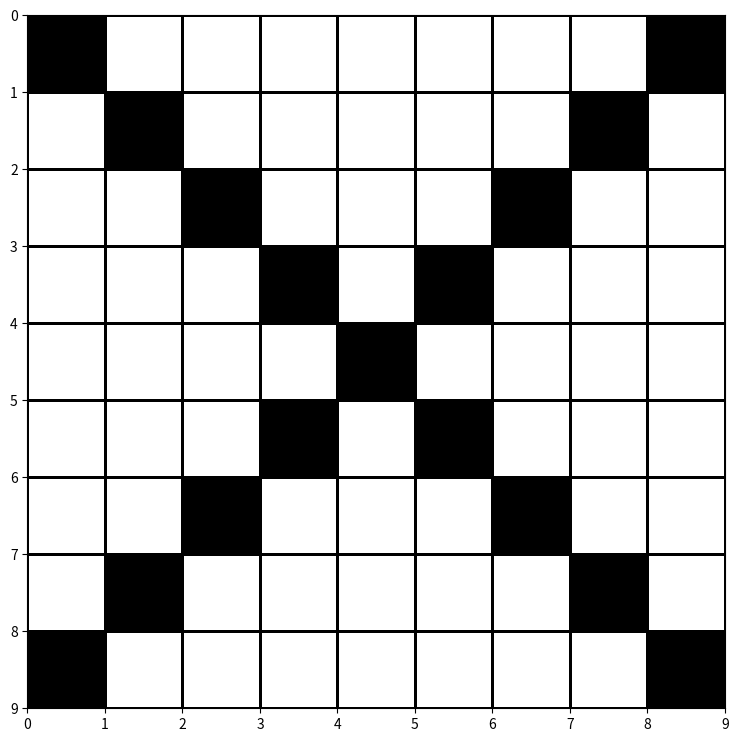
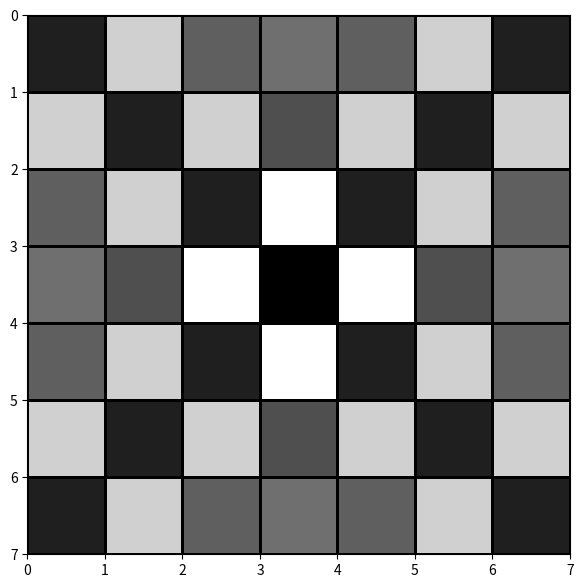
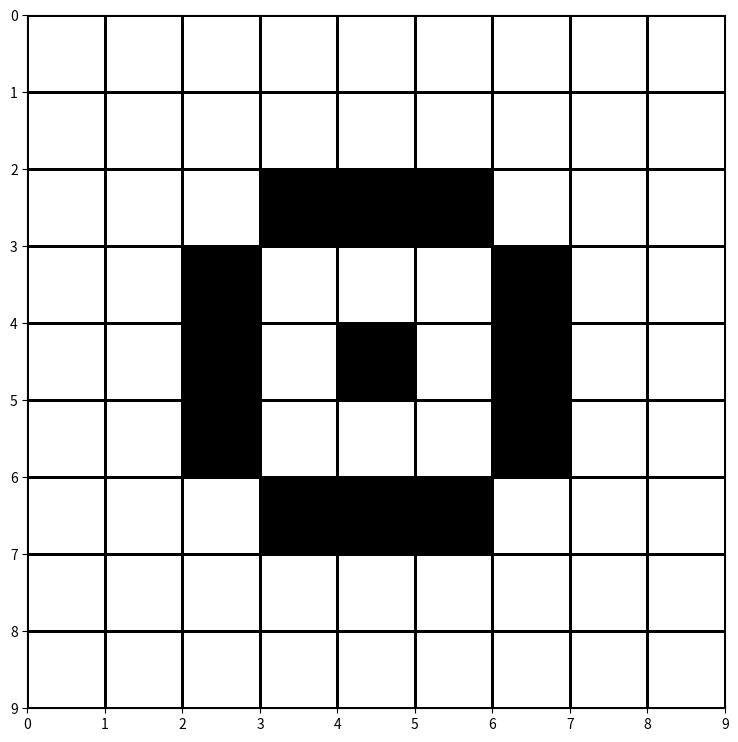
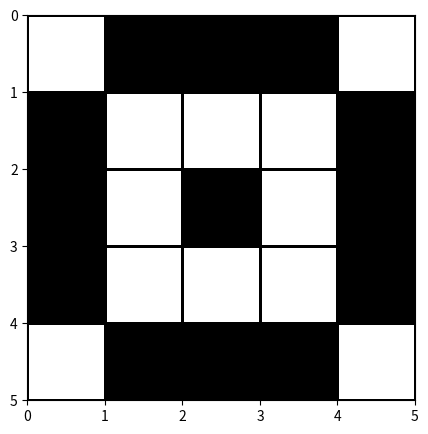

These figures' Python source, in order:
import matplotlib.pyplot as plt

def show_matrix(matr: list[list[int]]):
    plt.figure(figsize=(len(matr[0]), len(matr)))
    plt.pcolormesh(matr, edgecolors='black', cmap='gist_yarg')
    plt.gca().invert_yaxis()
    plt.show()

def print_matrix(matr: list[list[int]]):
    for row in matr:
        print()
        for n in row:
            print(round(n, 2), end='; ')
    print()

def matrix_multiply(matrix: list[list[int]], scnd_matrix = None, vector = None):
    result = 0
    vector = matrix_to_vector(matrix)
    scnd_vector = matrix_to_vector(scnd_matrix)
    for x, y in zip(vector, scnd_vector):
        result+=(x*y)
    return result/9

def matrix_to_vector(matrix: list[list[int]]):
    vector = []
    for row in matrix:
        for num in row:
            vector.append(num)
    return vector

def matrix_sum(matrix: list[list[int]], scnd_matrix: list[list[int]]):
    result = []
    for row, scnd_row in zip(matrix, scnd_matrix):
        temp = []
        for x, y in zip(row, scnd_row):
            temp.append(x+y)
        result.append(temp)
    return result

def sum_layers(layers: list[list[list[int]]]):
    summary = layers[0]
    for matr in layers:
        if matr != summary:
            summary = matrix_sum(summary, matr)
    return summary

def convolution(a: list[list[int]], b: list[list[int]]):
    result = []
    for i in range(layer_length):
        s = []
        for j in range(layer_width):
            try:
                t = []
                # один цикл == один кусок матрицы
                for k in range(kernel_length):
                    t.append(a[i+k][j:j+kernel_length])
                s.append(matrix_multiply(matrix=t, scnd_matrix=b))
            except IndexError:
                break
        result.append(s)
    return result

# Итеративность поломана, так что больше одной итерации не сработает
def reduce_image_size(image: list[list[int]], kernels: list[list[list[int]]], iters: int = 1):
    global layer_length, layer_width
    for i in range(iters):
        layers = [convolution(image, kern) for kern in kernels]
        for j in range(kernels_amount):
            try:
                image = sum_layers(layers)
            except IndexError:
                layer_length = len(image)
                layer_width = len(image[0])
                break
    return image


def extract_object(image: list[list[int]]):
    def transposition(matr: list[list[int]]):
        result = []
        for i in range(len(matr[0])):
            temp = []
            for j in range(len(matr)):
                temp.append(matr[j][i])
            if sum(temp) != -len(temp):
                result.append(temp)
        return result
    return transposition(transposition(image))
image_length = 9
image_width = 9
kernel_length = 3
kernel_width = 3
kernels_amount = 3
layer_length = 7
layer_width = 7
img = [
  [  1, -1, -1, -1, -1, -1, -1, -1,  1 ],
  [ -1,  1, -1, -1, -1, -1, -1,  1, -1 ],
  [ -1, -1,  1, -1, -1, -1,  1, -1, -1 ],
  [ -1, -1, -1,  1, -1,  1, -1, -1, -1 ],
  [ -1, -1, -1, -1,  1, -1, -1, -1, -1 ],
  [ -1, -1, -1,  1, -1,  1, -1, -1, -1 ],
  [ -1, -1,  1, -1, -1, -1,  1, -1, -1 ],
  [ -1,  1, -1, -1, -1, -1, -1,  1, -1 ],
  [  1, -1, -1, -1, -1, -1, -1, -1,  1 ]
]

img_2 = [
  [ -1, -1, -1, -1, -1, -1, -1, -1, -1 ],
  [ -1, -1, -1, -1, -1, -1, -1, -1, -1 ],
  [ -1, -1, -1,  1,  1,  1, -1, -1, -1 ],
  [ -1, -1,  1, -1, -1, -1,  1, -1, -1 ],
  [ -1, -1,  1, -1,  1, -1,  1, -1, -1 ],
  [ -1, -1,  1, -1, -1, -1,  1, -1, -1 ],
  [ -1, -1, -1,  1,  1,  1, -1, -1, -1 ],
  [ -1, -1, -1, -1, -1, -1, -1, -1, -1 ],
  [ -1, -1, -1, -1, -1, -1, -1, -1, -1 ]
]

convolution_kernels = [
[
    [1,-1,-1],
    [-1,1,-1],
    [-1,-1,1],
],
[
    [1,-1,1],
    [-1,1,-1],
    [1,-1,1],
],
[
    [-1,-1,1],
    [-1,1,-1],
    [1,-1,-1],
]
]

def tests():
    reduced = reduce_image_size(image=img, kernels=convolution_kernels)
    show_matrix(img)
    show_matrix(reduced)
    show_matrix(img_2)
    show_matrix(extract_object(img_2))
if __name__ == '__main__':
    tests()